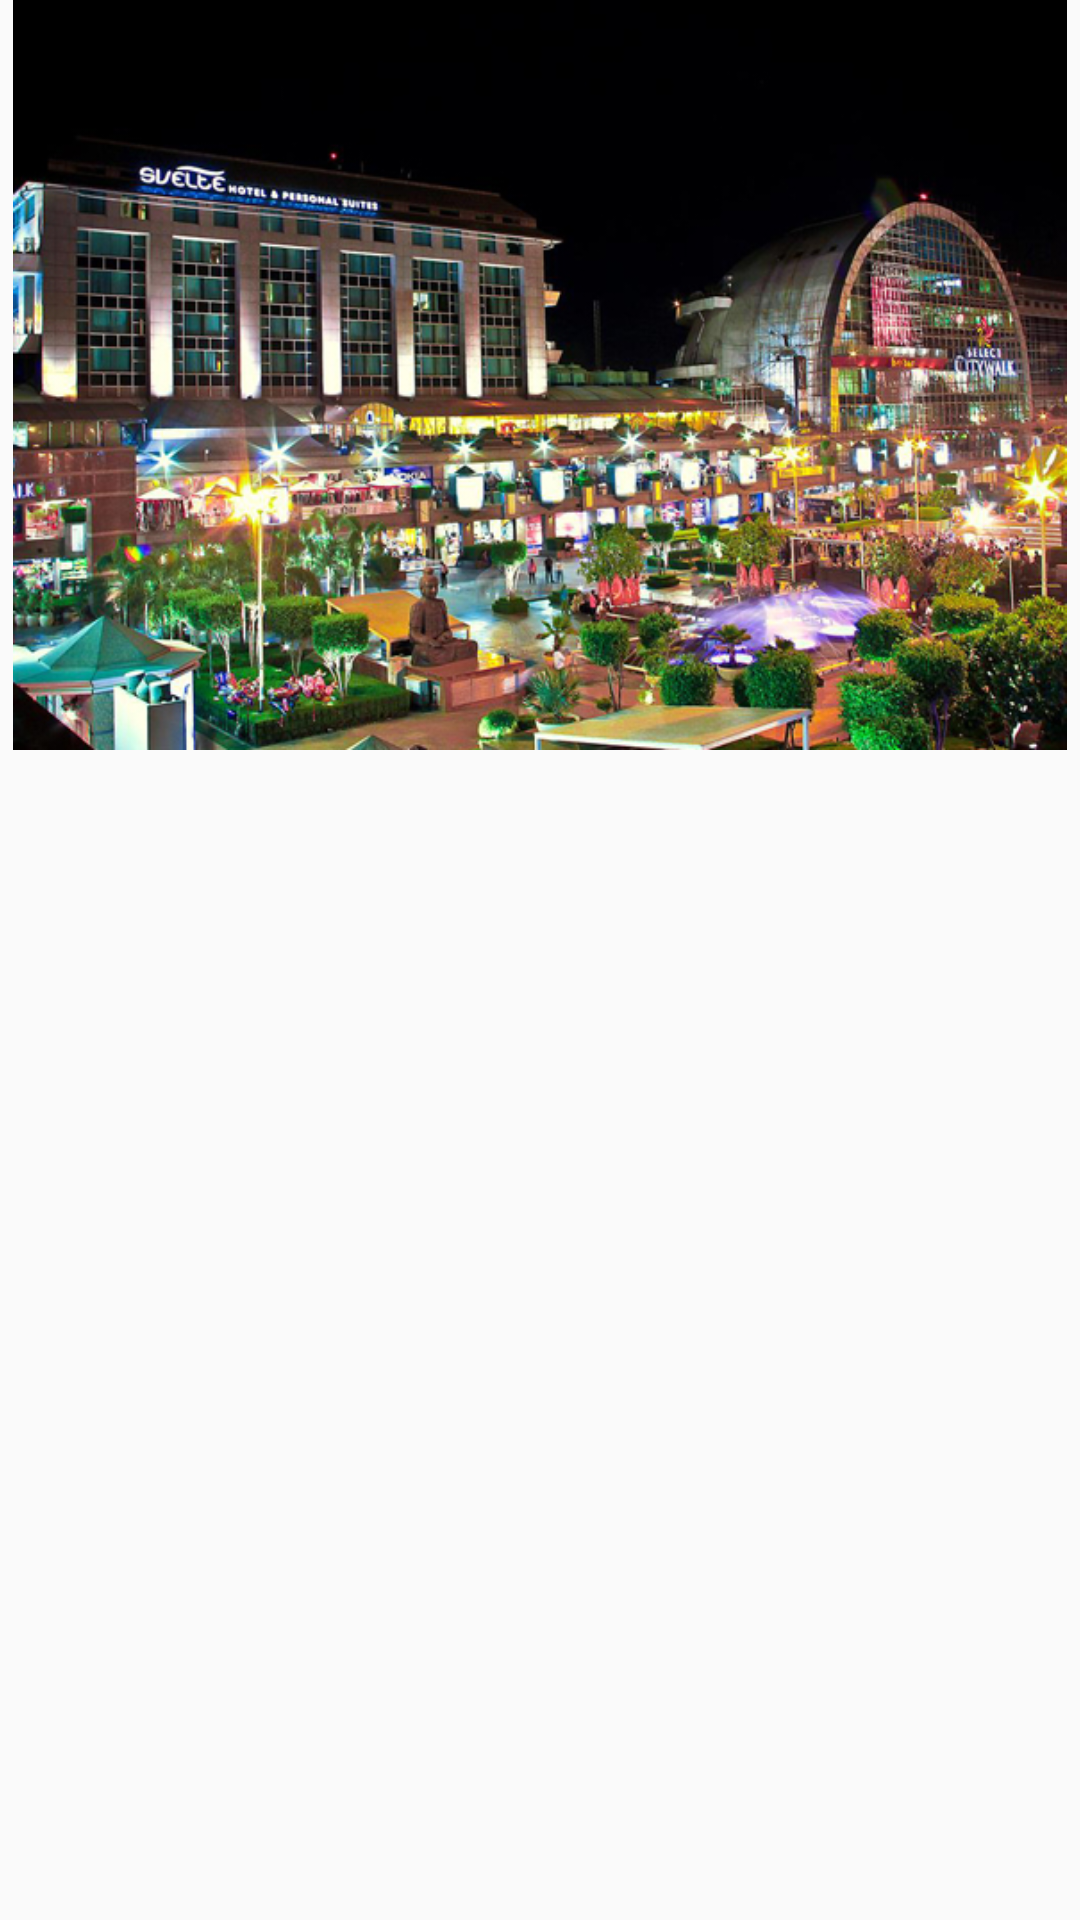

Layout XML and referenced resources for this Android screen:
<!-- AndroidManifest.xml: application theme AppTheme -->
<!-- res/layout/activity_shops2.xml -->
<?xml version="1.0" encoding="utf-8"?>
<ScrollView
    xmlns:android="http://schemas.android.com/apk/res/android"
    android:layout_width="match_parent"
    android:layout_height="match_parent"
    android:fillViewport="true">
    <LinearLayout
        xmlns:android="http://schemas.android.com/apk/res/android"
        xmlns:app="http://schemas.android.com/apk/res-auto"
        xmlns:tools="http://schemas.android.com/tools"
        android:layout_width="match_parent"
        android:layout_height="match_parent"
        android:orientation="vertical"
        tools:context="com.devarshi2.android.delhiguide.MainActivity">
        <ImageView
            android:layout_width="match_parent"
            android:layout_height="250dp"
            android:src="@drawable/walk" />
        <TextView
            android:id="@+id/textView1"
            android:layout_width="wrap_content"
            android:layout_height="wrap_content"
            android:textSize="20sp"/>

    </LinearLayout>
</ScrollView>
<!-- resources referenced by this layout -->
<resources>
  <!-- drawable walk: jpg bitmap (drawable, 319381 bytes) -->
  <style name="AppTheme" parent="Theme.AppCompat.Light.DarkActionBar">
          <item name="colorPrimary">@color/primary_color</item>
          <item name="colorPrimaryDark">@color/primary_dark_color</item>
      </style>
  <color name="primary_color">#4A312A</color>
  <color name="primary_dark_color">#2F1D1A</color>
</resources>
